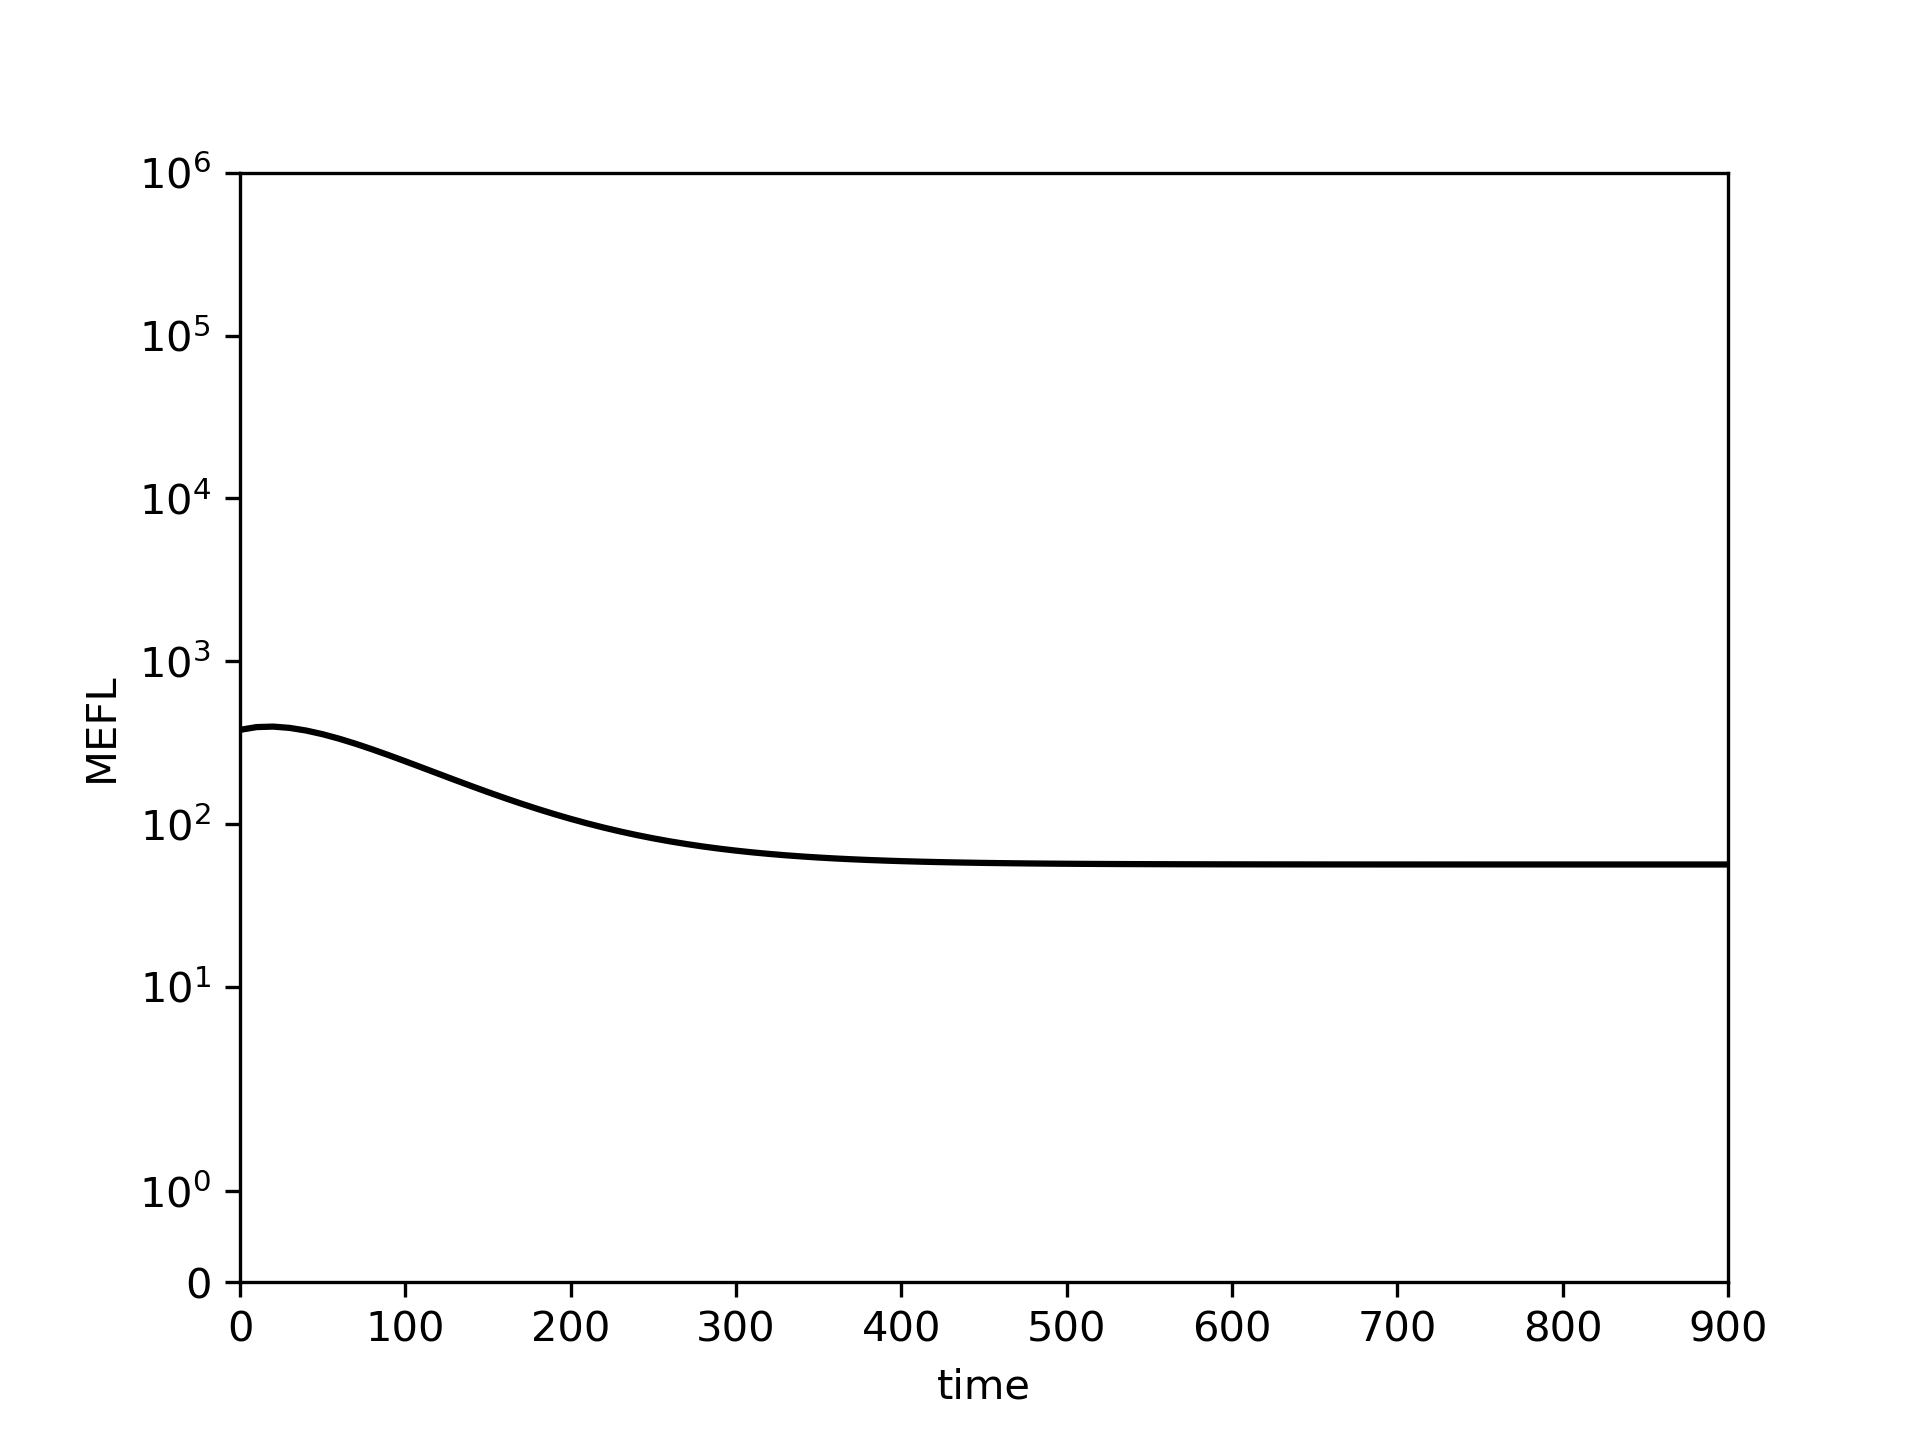

Values plotted in this chart, from the file beside it:
0.0, 10.0, 20.0, 30.0, 40.0, 50.0, 60.0, 70.0, 80.0, 90.0, 100.0, 110.0, 120.0, 130.0, 140.0, 150.0, 160.0, 170.0, 180.0, 190.0, 200.0, 210.0, 220.0, 230.0
378.9, 394.1, 396.9, 389.7, 375.4, 356.3, 334.4, 311.1, 287.7, 264.8, 242.9, 222.5, 203.7, 186.6, 171, 157.1, 144.7, 133.6, 123.8, 115.2, 107.6, 101, 95.15, 90.05
